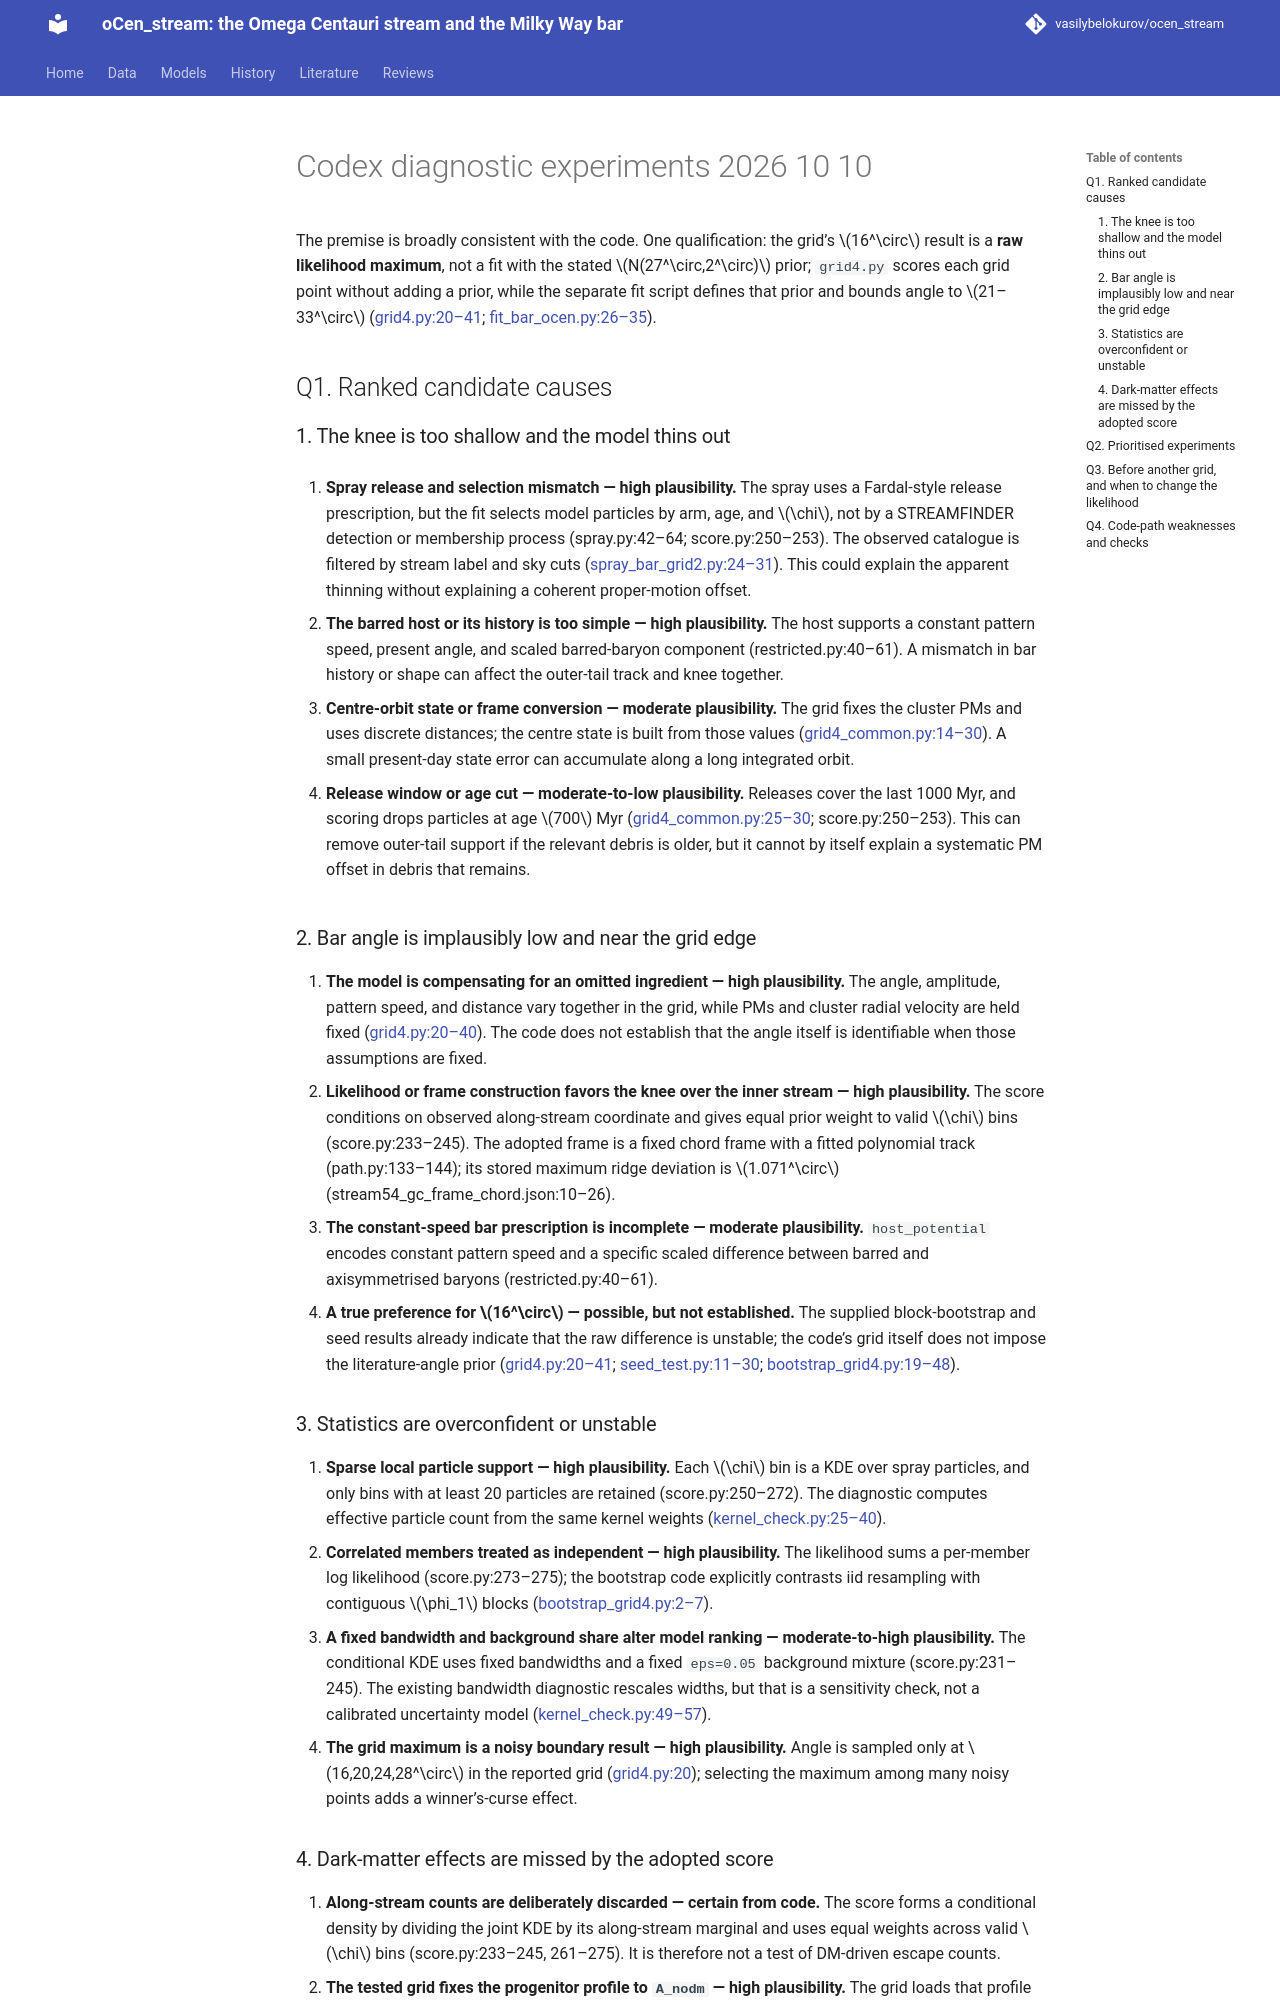

repository: vasilybelokurov/ocen_stream · page: reviews/codex_diagnostic_experiments_2026-10-10/index.html · generator: mkdocs

The premise is broadly consistent with the code. One qualification: the grid’s \(16^\circ\) result is a **raw likelihood maximum**, not a fit with the stated \(N(27^\circ,2^\circ)\) prior; `grid4.py` scores each grid point without adding a prior, while the separate fit script defines that prior and bounds angle to \(21–33^\circ\) ([grid4.py:20–41](bin/streams/grid4.py); [fit_bar_ocen.py:26–35](bin/streams/fit_bar_ocen.py)).

## Q1. Ranked candidate causes

### 1. The knee is too shallow and the model thins out

1. **Spray release and selection mismatch — high plausibility.** The spray uses a Fardal-style release prescription, but the fit selects model particles by arm, age, and \(\chi\), not by a STREAMFINDER detection or membership process ([spray.py:42–64](src/ocen_dm/streams/spray.py); [score.py:250–253](src/ocen_dm/streams/score.py)). The observed catalogue is filtered by stream label and sky cuts ([spray_bar_grid2.py:24–31](bin/streams/spray_bar_grid2.py)). This could explain the apparent thinning without explaining a coherent proper-motion offset.

2. **The barred host or its history is too simple — high plausibility.** The host supports a constant pattern speed, present angle, and scaled barred-baryon component ([restricted.py:40–61](src/ocen_dm/streams/restricted.py)). A mismatch in bar history or shape can affect the outer-tail track and knee together.

3. **Centre-orbit state or frame conversion — moderate plausibility.** The grid fixes the cluster PMs and uses discrete distances; the centre state is built from those values ([grid4_common.py:14–30](bin/streams/grid4_common.py)). A small present-day state error can accumulate along a long integrated orbit.

4. **Release window or age cut — moderate-to-low plausibility.** Releases cover the last 1000 Myr, and scoring drops particles at age \(700\) Myr ([grid4_common.py:25–30](bin/streams/grid4_common.py); [score.py:250–253](src/ocen_dm/streams/score.py)). This can remove outer-tail support if the relevant debris is older, but it cannot by itself explain a systematic PM offset in debris that remains.

### 2. Bar angle is implausibly low and near the grid edge

1. **The model is compensating for an omitted ingredient — high plausibility.** The angle, amplitude, pattern speed, and distance vary together in the grid, while PMs and cluster radial velocity are held fixed ([grid4.py:20–40](bin/streams/grid4.py)). The code does not establish that the angle itself is identifiable when those assumptions are fixed.
2. **Likelihood or frame construction favors the knee over the inner stream — high plausibility.** The score conditions on observed along-stream coordinate and gives equal prior weight to valid \(\chi\) bins ([score.py:233–245](src/ocen_dm/streams/score.py)). The adopted frame is a fixed chord frame with a fitted polynomial track ([path.py:133–144](src/ocen_dm/streams/path.py)); its stored maximum ridge deviation is \(1.071^\circ\) ([stream54_gc_frame_chord.json:10–26](results/plot_data/stream54_gc_frame_chord.json)).
3. **The constant-speed bar prescription is incomplete — moderate plausibility.** `host_potential` encodes constant pattern speed and a specific scaled difference between barred and axisymmetrised baryons ([restricted.py:40–61](src/ocen_dm/streams/restricted.py)).
4. **A true preference for \(16^\circ\) — possible, but not established.** The supplied block-bootstrap and seed results already indicate that the raw difference is unstable; the code’s grid itself does not impose the literature-angle prior ([grid4.py:20–41](bin/streams/grid4.py); [seed_test.py:11–30](bin/streams/seed_test.py); [bootstrap_grid4.py:19–48](bin/streams/bootstrap_grid4.py)).

### 3. Statistics are overconfident or unstable

1. **Sparse local particle support — high plausibility.** Each \(\chi\) bin is a KDE over spray particles, and only bins with at least 20 particles are retained ([score.py:250–272](src/ocen_dm/streams/score.py)). The diagnostic computes effective particle count from the same kernel weights ([kernel_check.py:25–40](bin/streams/kernel_check.py)).
2. **Correlated members treated as independent — high plausibility.** The likelihood sums a per-member log likelihood ([score.py:273–275](src/ocen_dm/streams/score.py)); the bootstrap code explicitly contrasts iid resampling with contiguous \(\phi_1\) blocks ([bootstrap_grid4.py:2–7](bin/streams/bootstrap_grid4.py)).
3. **A fixed bandwidth and background share alter model ranking — moderate-to-high plausibility.** The conditional KDE uses fixed bandwidths and a fixed `eps=0.05` background mixture ([score.py:231–245](src/ocen_dm/streams/score.py)). The existing bandwidth diagnostic rescales widths, but that is a sensitivity check, not a calibrated uncertainty model ([kernel_check.py:49–57](bin/streams/kernel_check.py)).
4. **The grid maximum is a noisy boundary result — high plausibility.** Angle is sampled only at \(16,20,24,28^\circ\) in the reported grid ([grid4.py:20](bin/streams/grid4.py)); selecting the maximum among many noisy points adds a winner’s-curse effect.
